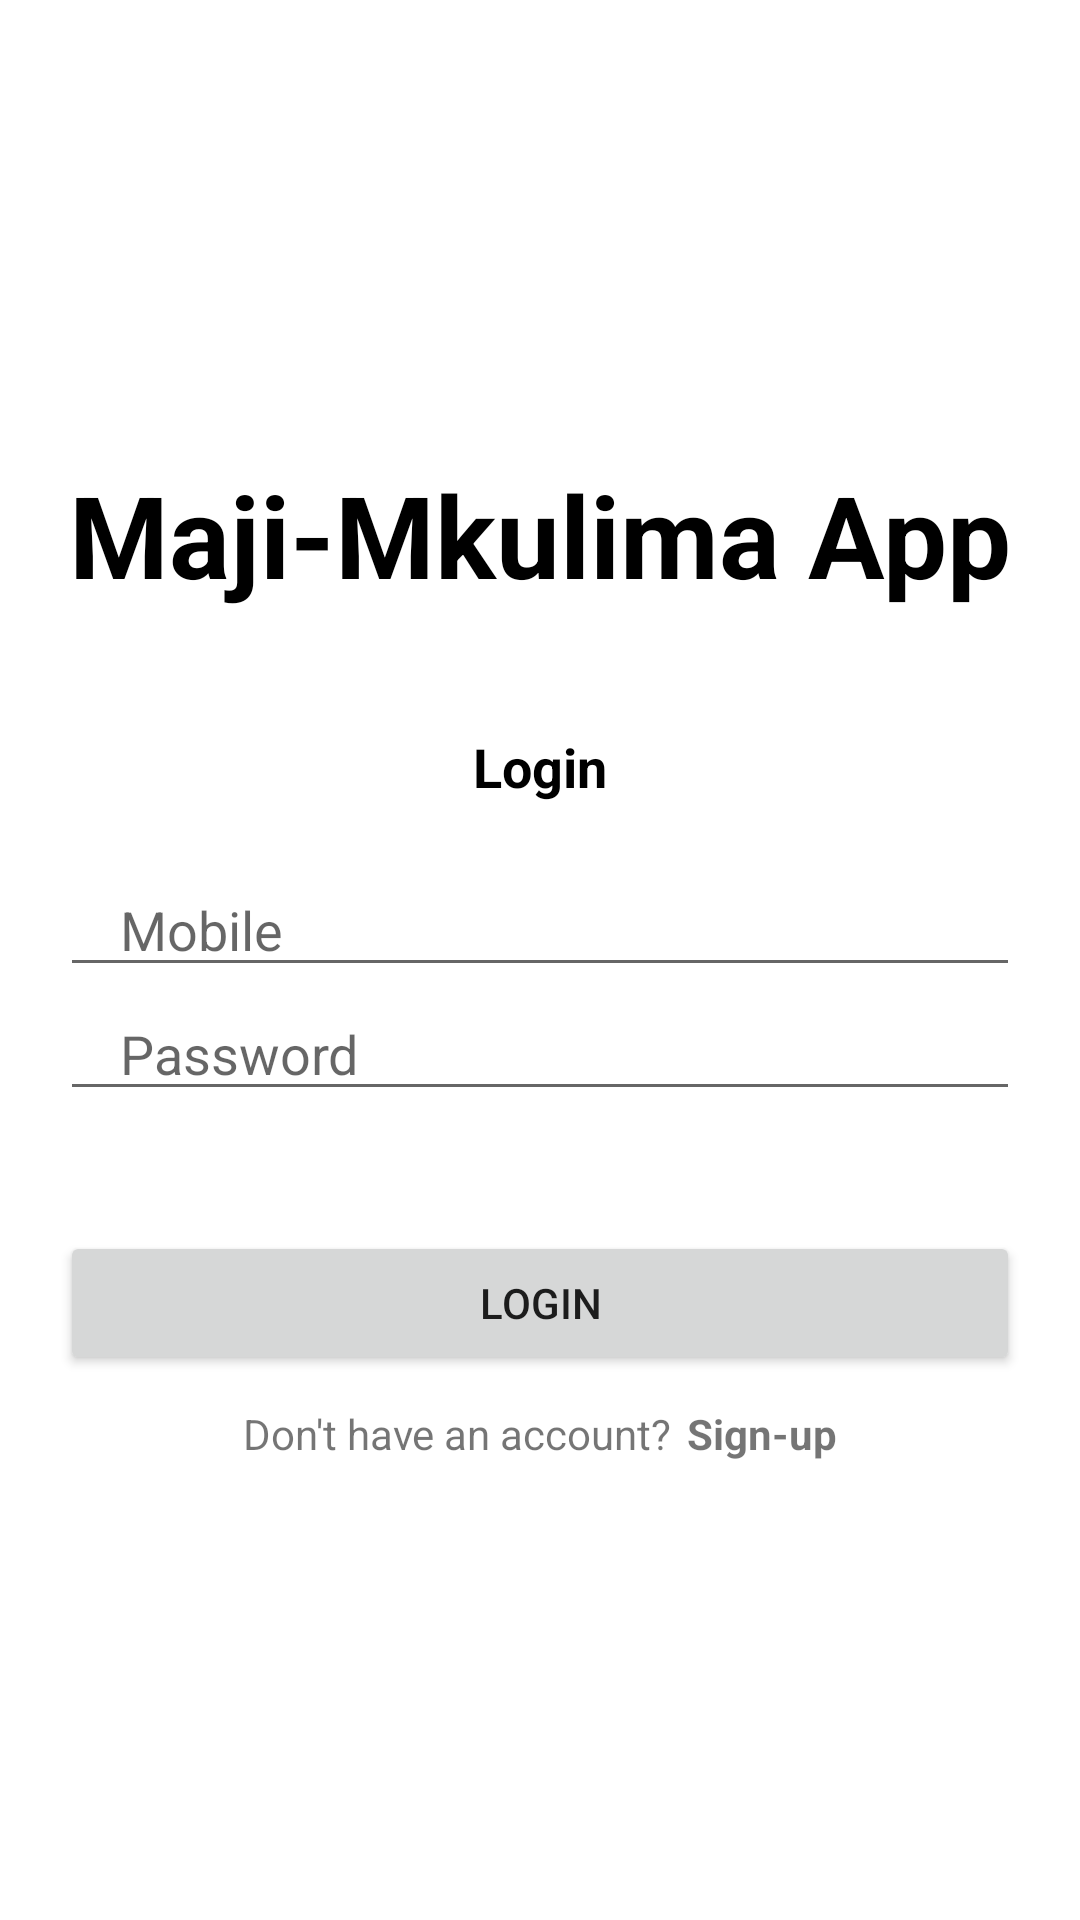

Android layout source for this screen:
<!-- AndroidManifest.xml: application theme Theme.MajiMkulima -->
<!-- res/layout/activity_login.xml -->
<?xml version="1.0" encoding="utf-8"?>
<LinearLayout xmlns:android="http://schemas.android.com/apk/res/android"
    xmlns:app="http://schemas.android.com/apk/res-auto"
    xmlns:tools="http://schemas.android.com/tools"
    android:layout_width="match_parent"
    android:layout_height="match_parent"
    android:gravity="center"
    android:orientation="vertical"
    tools:context=".Login">

    <TextView
        android:layout_width="match_parent"
        android:layout_height="wrap_content"
        android:textStyle="bold"
        android:gravity="center"
        android:textColor="#000000"
        android:fontFamily="sans-serif"
        android:textSize="38sp"
        android:layout_marginBottom="40dp"
        android:text="Maji-Mkulima App"/>

    <TextView
        android:layout_width="match_parent"
        android:layout_height="wrap_content"
        android:textStyle="bold"
        android:gravity="center"
        android:textColor="#000000"
        android:fontFamily="sans-serif"
        android:textSize="18sp"
        android:text="Login"/>

    <EditText
        android:layout_marginTop="20dp"
        android:layout_width="match_parent"
        android:layout_height="wrap_content"
        android:inputType="phone"
        android:id="@+id/phone"
        android:hint="Mobile"
        android:maxLines="1"
        android:layout_marginStart="20dp"
        android:layout_marginEnd="20dp"
        android:paddingStart="20dp"
        android:paddingEnd="0dp" />

    <EditText
        android:layout_width="match_parent"
        android:layout_height="wrap_content"
        android:inputType="textPassword"
        android:id="@+id/password"
        android:hint="Password"
        android:maxLines="1"
        android:layout_marginStart="20dp"
        android:layout_marginEnd="20dp"
        android:paddingStart="20dp"
        android:paddingEnd="0dp"
        />

    <androidx.appcompat.widget.AppCompatButton
        android:id="@+id/loginBtn"
        android:layout_width="match_parent"
        android:layout_height="wrap_content"
        android:layout_marginStart="20dp"
        android:layout_marginEnd="20dp"
        android:text="Login"
        android:layout_marginTop="40dp"/>

    <LinearLayout
        android:layout_width="wrap_content"
        android:layout_height="wrap_content"
        android:orientation="horizontal"
        android:layout_gravity="center"
        android:layout_marginTop="10dp">

        <TextView
            android:layout_width="wrap_content"
            android:layout_height="wrap_content"
            android:text="Don't have an account?"/>
        <TextView
            android:layout_marginStart="5dp"
            android:id="@+id/signBtn"
            android:layout_width="wrap_content"
            android:layout_height="wrap_content"
            android:text="Sign-up"
            android:textStyle="bold"/>
    </LinearLayout>
    
</LinearLayout>
<!-- resources referenced by this layout -->
<resources>
  <style name="Theme.MajiMkulima" parent="Theme.MaterialComponents.Light.DarkActionBar">
          
          <item name="colorPrimary">@color/mat_500</item>
          <item name="colorPrimaryVariant">@color/mat_700</item>
          <item name="colorOnPrimary">@color/base_500</item>
          
          <item name="colorSecondary">@color/earth_200</item>
          <item name="colorSecondaryVariant">@color/earth_700</item>
          <item name="colorOnSecondary">@color/black</item>
          
          <item name="android:statusBarColor">?attr/colorPrimaryVariant</item>
          
      </style>
  <color name="mat_500">#4CAF50</color>
  <color name="mat_700">#8BC34A</color>
  <color name="base_500">#FFF4E2</color>
  <color name="earth_200">#B36B00</color>
  <color name="earth_700">#5E3800</color>
  <color name="black">#FF000000</color>
</resources>
